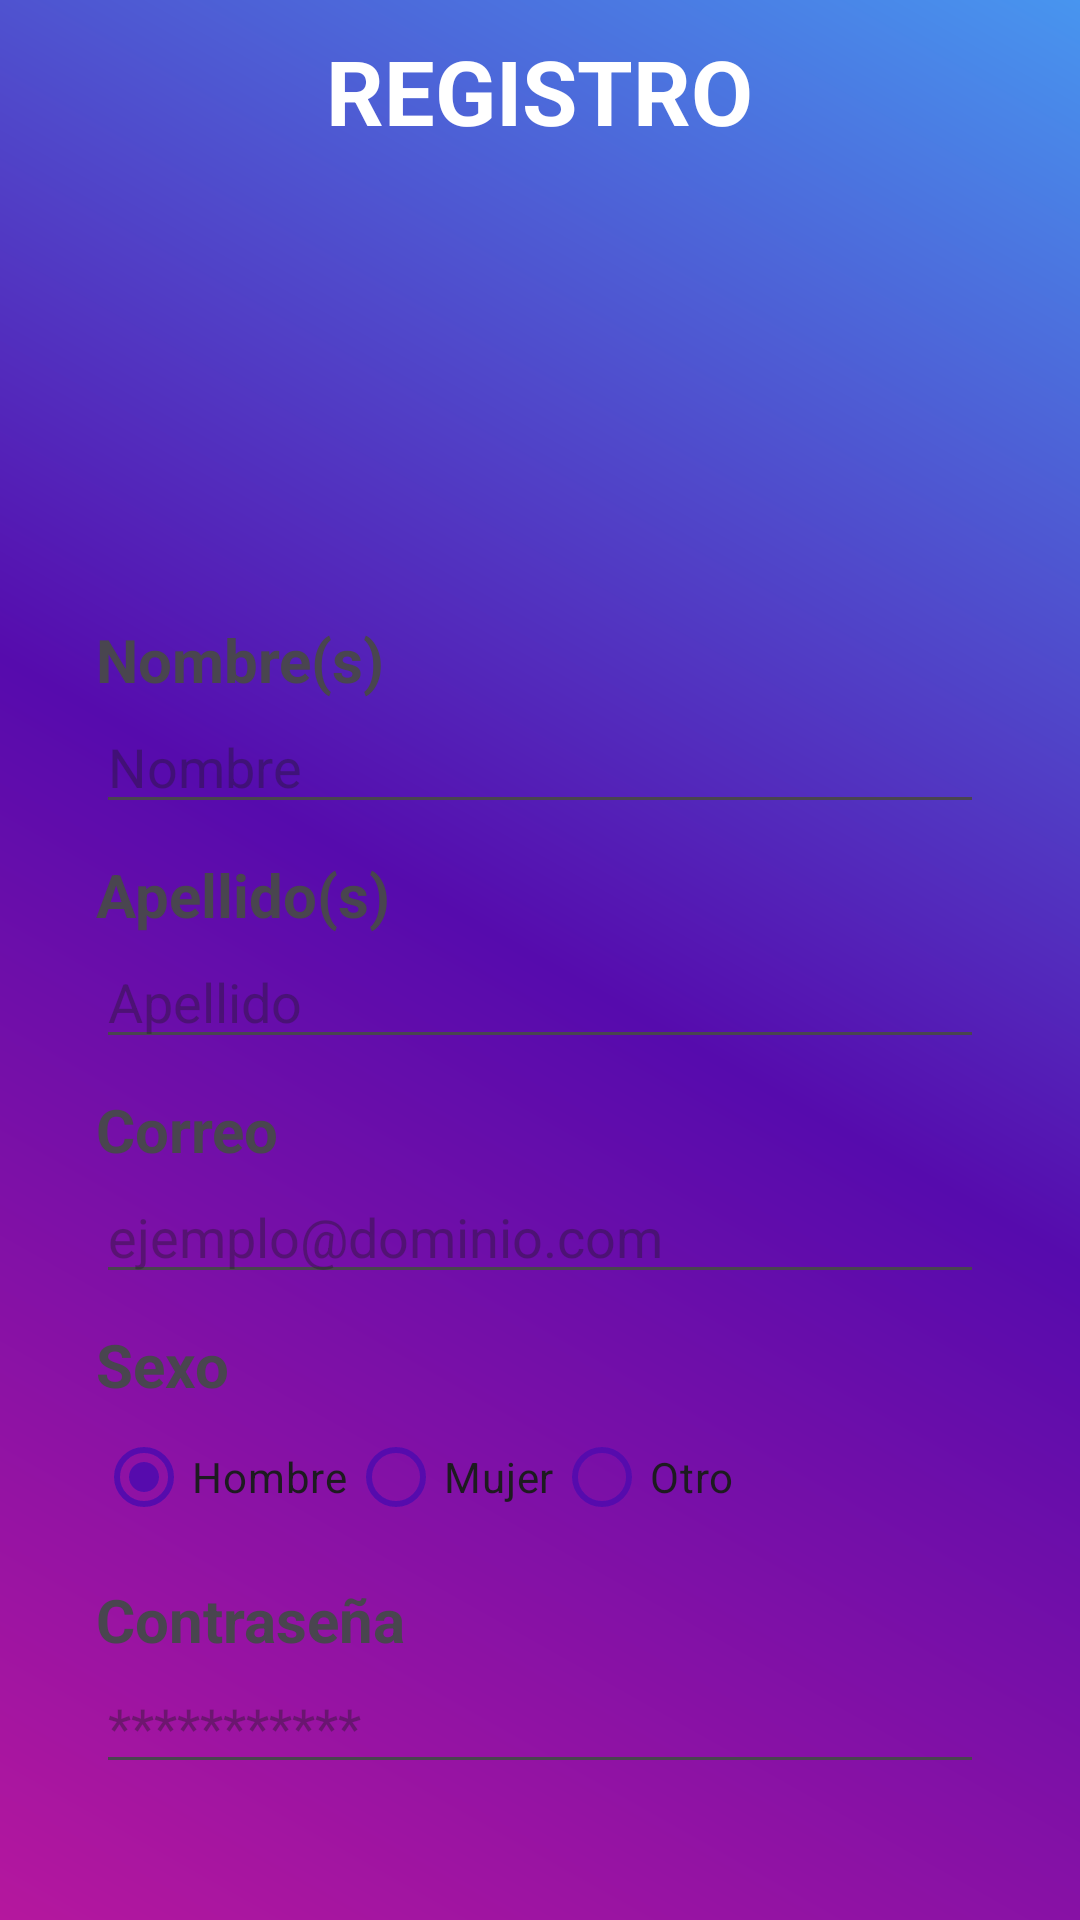

Produce the Android XML layout that renders to this screen, including the resource entries it uses.
<!-- AndroidManifest.xml: application theme Theme.EjerciciosModulo4 -->
<!-- res/layout/activity_register.xml -->
<?xml version="1.0" encoding="utf-8"?>
<LinearLayout xmlns:android="http://schemas.android.com/apk/res/android"
    xmlns:app="http://schemas.android.com/apk/res-auto"
    xmlns:tools="http://schemas.android.com/tools"
    android:layout_width="match_parent"
    android:layout_height="match_parent"
    android:background="@drawable/gradient_background"
    android:gravity="center"
    android:orientation="vertical"
    tools:context=".tarearegistro.RegisterActivity">

    <TextView
        android:layout_width="wrap_content"
        android:layout_height="wrap_content"
        android:layout_marginVertical="10dp"
        android:text="REGISTRO"
        android:textColor="@color/white"
        android:textSize="30sp"
        android:textStyle="bold" />

    <LinearLayout
        android:layout_width="match_parent"
        android:layout_height="match_parent"
        android:layout_marginHorizontal="16dp"
        android:layout_marginBottom="16dp"
        android:background="@drawable/border_rectangle"
        android:elevation="10dp"
        android:orientation="vertical"
        android:padding="16dp">

        <ImageView
            android:layout_width="120dp"
            android:layout_height="120dp"
            android:layout_gravity="center_horizontal"
            android:src="@drawable/login_logo"
            />

        <TextView
            android:layout_width="wrap_content"
            android:layout_height="wrap_content"
            android:layout_marginTop="10dp"
            android:text="Nombre(s)"
            android:textSize="20sp"
            android:textStyle="bold" />

        <EditText
            android:id="@+id/etRegisterName"
            android:layout_width="match_parent"
            android:layout_height="wrap_content"
            android:hint="Nombre"
            android:inputType="text" />

        <TextView
            android:layout_width="wrap_content"
            android:layout_height="wrap_content"
            android:layout_marginTop="10dp"
            android:text="Apellido(s)"
            android:textSize="20sp"
            android:textStyle="bold" />

        <EditText
            android:id="@+id/etRegisterLastName"
            android:layout_width="match_parent"
            android:layout_height="wrap_content"
            android:hint="Apellido"
            android:inputType="text" />

        <TextView
            android:layout_width="wrap_content"
            android:layout_height="wrap_content"
            android:layout_marginTop="10dp"
            android:text="Correo"
            android:textSize="20sp"
            android:textStyle="bold" />

        <EditText
            android:id="@+id/etRegisterEmail"
            android:layout_width="match_parent"
            android:layout_height="wrap_content"
            android:hint="ejemplo@dominio.com"
            android:inputType="textEmailAddress" />

        <TextView
            android:layout_width="wrap_content"
            android:layout_height="wrap_content"
            android:layout_marginTop="10dp"
            android:text="Sexo"
            android:textSize="20sp"
            android:textStyle="bold" />

        <RadioGroup
            android:id="@+id/rgRegister"
            android:layout_width="match_parent"
            android:layout_height="wrap_content"
            android:orientation="horizontal">

            <RadioButton
                android:id="@+id/rbRegMan"
                android:layout_width="wrap_content"
                android:layout_height="wrap_content"
                android:checked="true"
                android:text="Hombre"
                app:buttonTint="#560bad" />

            <RadioButton
                android:id="@+id/rbRegWoman"
                android:layout_width="wrap_content"
                android:layout_height="wrap_content"
                android:text="Mujer"
                app:buttonTint="#560bad" />

            <RadioButton
                android:id="@+id/rbRegOther"
                android:layout_width="wrap_content"
                android:layout_height="wrap_content"
                android:text="Otro"
                app:buttonTint="#560bad" />

        </RadioGroup>

        <TextView
            android:layout_width="wrap_content"
            android:layout_height="wrap_content"
            android:layout_marginTop="10dp"
            android:text="Contraseña"
            android:textSize="20sp"
            android:textStyle="bold" />

        <EditText
            android:id="@+id/etRegisterPassword"
            android:layout_width="match_parent"
            android:layout_height="wrap_content"
            android:hint="***********"
            android:inputType="textPassword" />

        <androidx.appcompat.widget.AppCompatButton
            android:id="@+id/btnRegister"
            android:layout_width="match_parent"
            android:layout_height="wrap_content"
            android:layout_gravity="center_horizontal"
            android:layout_marginTop="20dp"
            android:background="@drawable/gradient_button_backgd"
            android:foreground="?attr/selectableItemBackground"
            android:text="Registrar"
            android:textColor="@color/white"
            android:textSize="20sp"
            android:textStyle="bold" />

    </LinearLayout>

</LinearLayout>
<!-- resources referenced by this layout -->
<resources>
  <color name="white">#FFFFFFFF</color>
  <!-- drawable gradient_background (drawable) -->
  <?xml version="1.0" encoding="utf-8"?>
  <shape xmlns:android="http://schemas.android.com/apk/res/android"
      android:shape="rectangle">
      <gradient
          android:angle="45"
          android:centerColor="#560bad"
          android:endColor="#4895ef"
          android:startColor="#b5179e"
          android:type="linear" />
  </shape>
  <!-- drawable gradient_button_backgd (drawable) -->
  <?xml version="1.0" encoding="utf-8"?>
  <shape xmlns:android="http://schemas.android.com/apk/res/android" android:shape="rectangle">
      <corners android:radius="10dp"/>
      <gradient android:angle="45"
          android:startColor="#b5179e"
          android:centerColor="#560bad"
          android:endColor="#4895ef"
          android:type="linear"
          />
  
  </shape>
  <style name="Theme.EjerciciosModulo4" parent="Base.Theme.EjerciciosModulo4" />
  <style name="Base.Theme.EjerciciosModulo4" parent="Theme.Material3.DayNight.NoActionBar">
          
          
          <item name="colorPrimary">@color/black</item>
      </style>
  <color name="black">#FF000000</color>
</resources>
